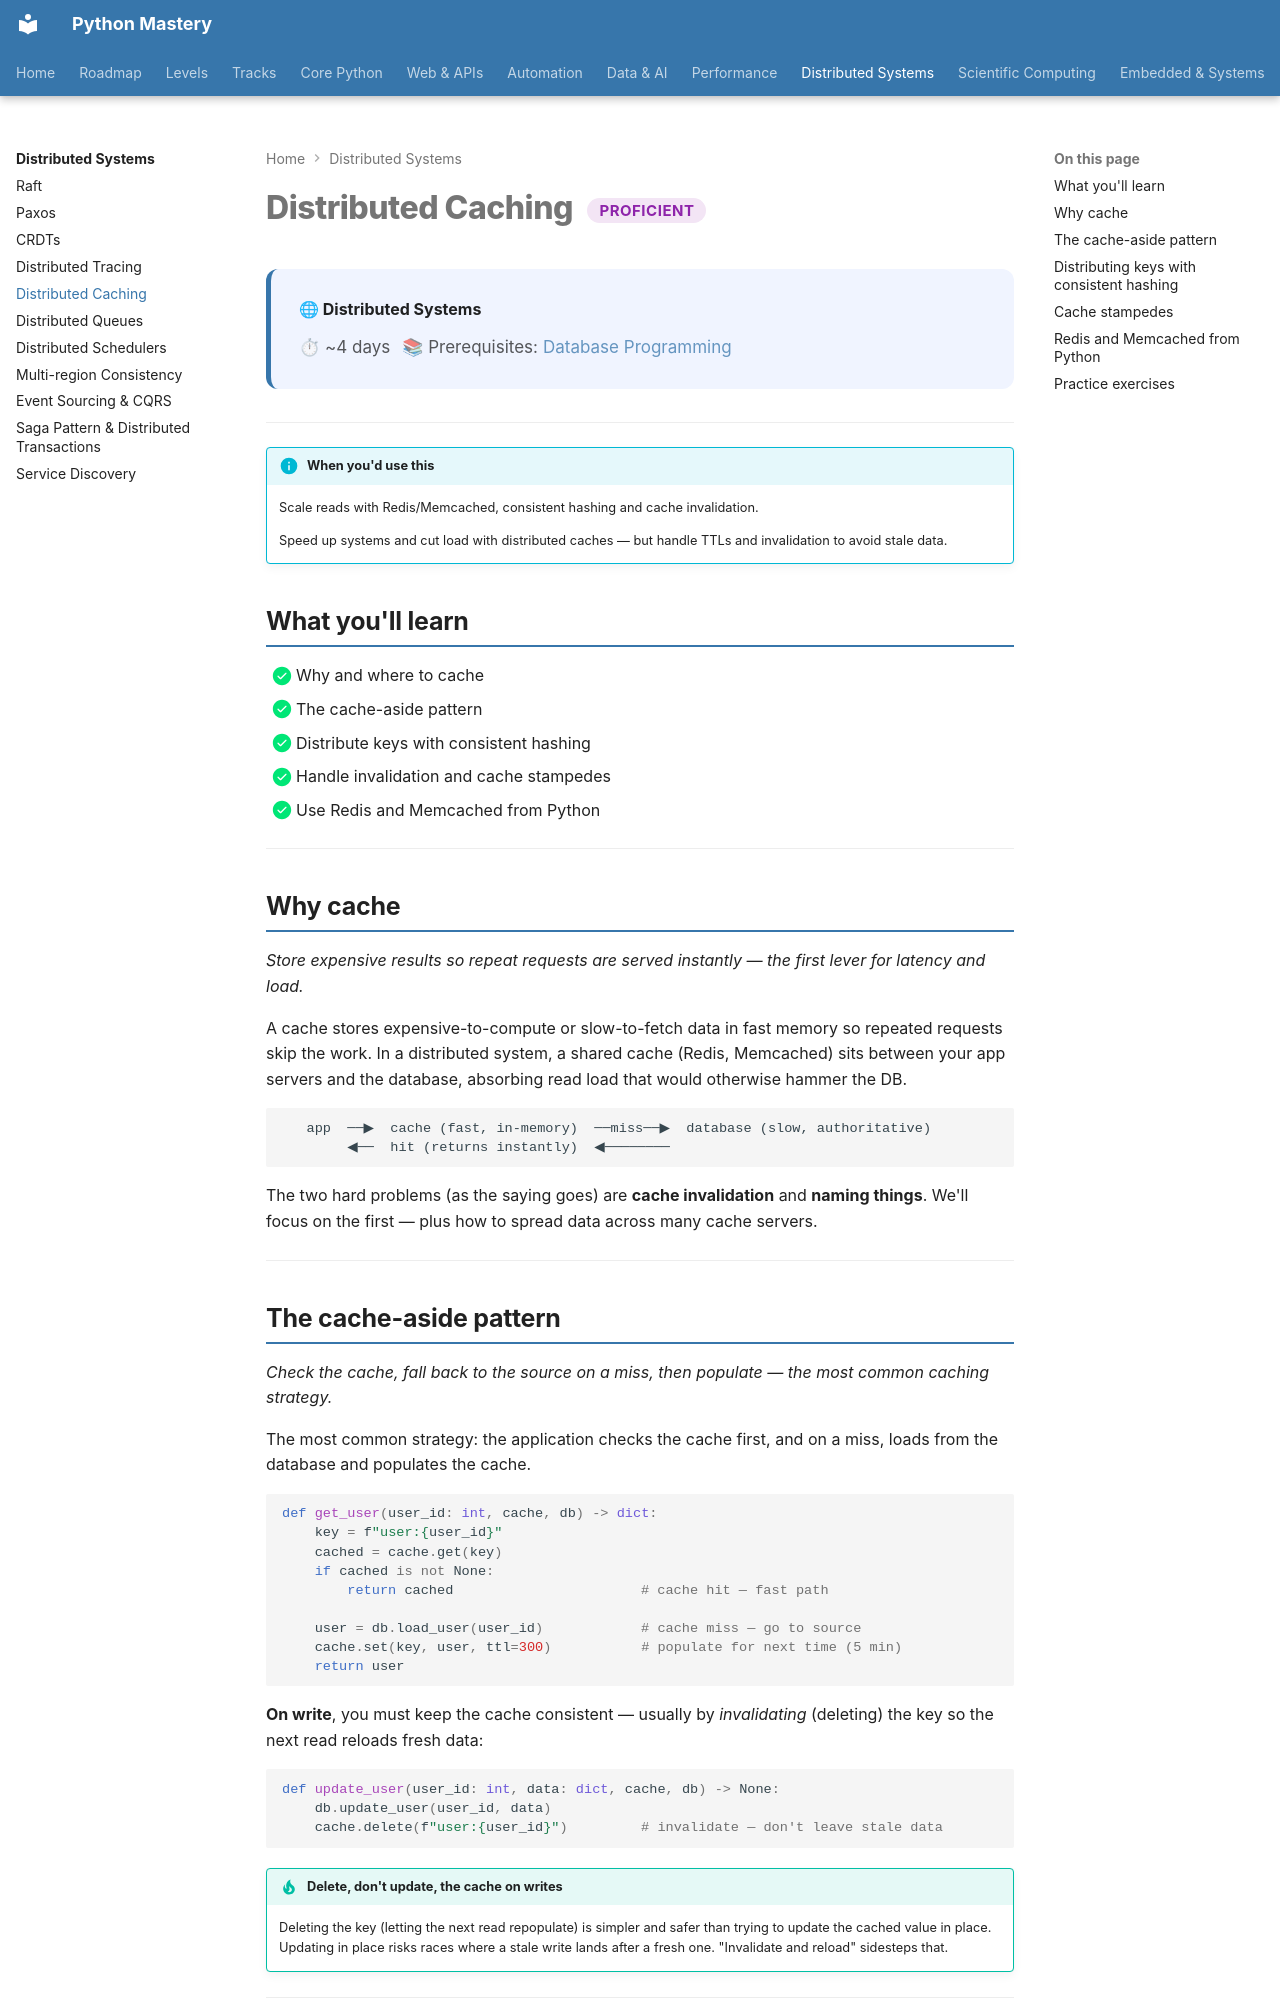

repository: SSnp75/PythonMastery-Site · page: distributed/caching/index.html · generator: mkdocs

---
title: "Distributed Caching"
description: Scale reads with Redis/Memcached, consistent hashing and cache invalidation
---

# Distributed Caching <span class="pm-badge pm-badge-proficient">Proficient</span>

<div class="pm-topic-header">
  <strong>🌐 Distributed Systems</strong>
  <div class="pm-topic-meta">
    <span>⏱ ~4 days</span>
    <span>📚 Prerequisites: <a href="../web/proficient/databases/">Database Programming</a></span>
  </div>
</div>

---

!!! info "When you'd use this"
    Scale reads with Redis/Memcached, consistent hashing and cache invalidation.

    Speed up systems and cut load with distributed caches — but handle TTLs and invalidation to avoid stale data.


## What you'll learn

- [x] Why and where to cache
- [x] The cache-aside pattern
- [x] Distribute keys with consistent hashing
- [x] Handle invalidation and cache stampedes
- [x] Use Redis and Memcached from Python

---

## Why cache

*Store expensive results so repeat requests are served instantly — the first lever for latency and load.*

A cache stores expensive-to-compute or slow-to-fetch data in fast memory so repeated requests skip the work. In a distributed system, a shared cache (Redis, Memcached) sits between your app servers and the database, absorbing read load that would otherwise hammer the DB.

```
   app  ──▶  cache (fast, in-memory)  ──miss──▶  database (slow, authoritative)
        ◀──  hit (returns instantly)  ◀────────
```

The two hard problems (as the saying goes) are **cache invalidation** and **naming things**. We'll focus on the first — plus how to spread data across many cache servers.

---

## The cache-aside pattern

*Check the cache, fall back to the source on a miss, then populate — the most common caching strategy.*

The most common strategy: the application checks the cache first, and on a miss, loads from the database and populates the cache.

```python
def get_user(user_id: int, cache, db) -> dict:
    key = f"user:{user_id}"
    cached = cache.get(key)
    if cached is not None:
        return cached                       # cache hit — fast path

    user = db.load_user(user_id)            # cache miss — go to source
    cache.set(key, user, ttl=300)           # populate for next time (5 min)
    return user
```

**On write**, you must keep the cache consistent — usually by *invalidating* (deleting) the key so the next read reloads fresh data:

```python
def update_user(user_id: int, data: dict, cache, db) -> None:
    db.update_user(user_id, data)
    cache.delete(f"user:{user_id}")         # invalidate — don't leave stale data
```

!!! tip "Delete, don't update, the cache on writes"
    Deleting the key (letting the next read repopulate) is simpler and safer than trying to update the cached value in place. Updating in place risks races where a stale write lands after a fresh one. "Invalidate and reload" sidesteps that.

---
